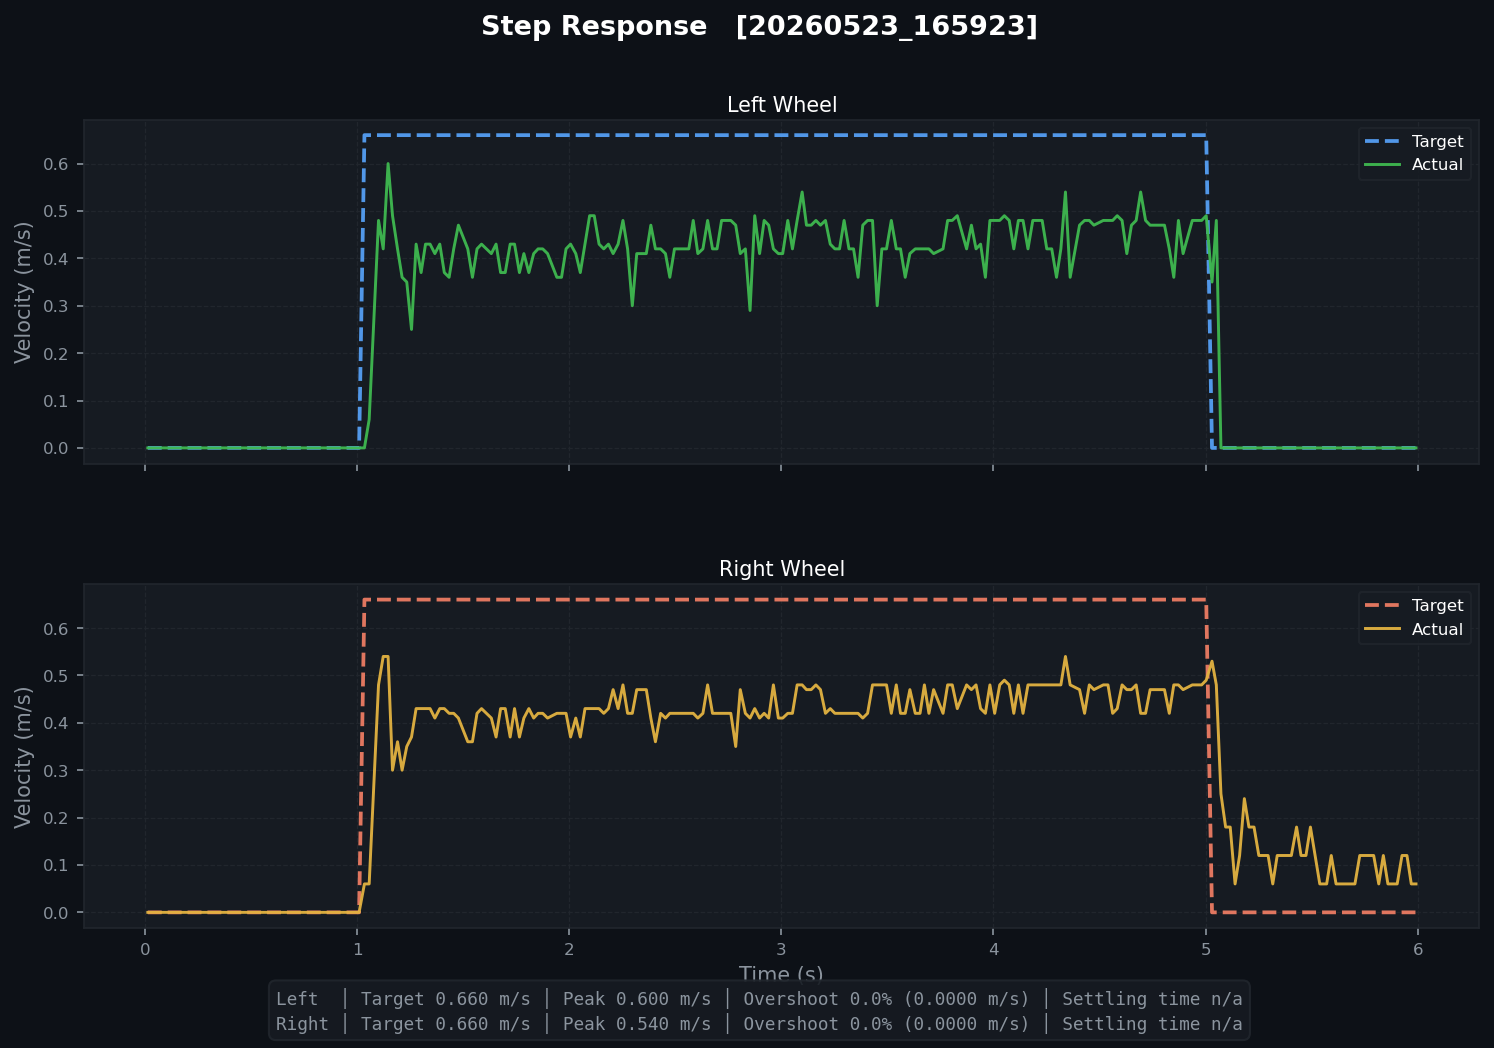

The file beside this chart, header and first rows:
t, left_target, left_actual, right_target, right_actual, left_pwm, right_pwm
0.01378, 0.0, 0.0, 0.0, 0.0, 0.0, 0.0
0.03589, 0.0, 0.0, 0.0, 0.0, 0.0, 0.0
0.05773, 0.0, 0.0, 0.0, 0.0, 0.0, 0.0
0.07999, 0.0, 0.0, 0.0, 0.0, 0.0, 0.0
0.1014, 0.0, 0.0, 0.0, 0.0, 0.0, 0.0
0.1252, 0.0, 0.0, 0.0, 0.0, 0.0, 0.0
0.1463, 0.0, 0.0, 0.0, 0.0, 0.0, 0.0
0.1677, 0.0, 0.0, 0.0, 0.0, 0.0, 0.0
0.1898, 0.0, 0.0, 0.0, 0.0, 0.0, 0.0
0.2161, 0.0, 0.0, 0.0, 0.0, 0.0, 0.0
0.2377, 0.0, 0.0, 0.0, 0.0, 0.0, 0.0
0.257, 0.0, 0.0, 0.0, 0.0, 0.0, 0.0
0.2786, 0.0, 0.0, 0.0, 0.0, 0.0, 0.0
0.3007, 0.0, 0.0, 0.0, 0.0, 0.0, 0.0
0.3451, 0.0, 0.0, 0.0, 0.0, 0.0, 0.0
0.367, 0.0, 0.0, 0.0, 0.0, 0.0, 0.0
0.3886, 0.0, 0.0, 0.0, 0.0, 0.0, 0.0
0.4128, 0.0, 0.0, 0.0, 0.0, 0.0, 0.0
0.4352, 0.0, 0.0, 0.0, 0.0, 0.0, 0.0
0.456, 0.0, 0.0, 0.0, 0.0, 0.0, 0.0
0.4777, 0.0, 0.0, 0.0, 0.0, 0.0, 0.0
0.4997, 0.0, 0.0, 0.0, 0.0, 0.0, 0.0
0.5214, 0.0, 0.0, 0.0, 0.0, 0.0, 0.0
0.5453, 0.0, 0.0, 0.0, 0.0, 0.0, 0.0
0.5659, 0.0, 0.0, 0.0, 0.0, 0.0, 0.0
0.5877, 0.0, 0.0, 0.0, 0.0, 0.0, 0.0
0.61, 0.0, 0.0, 0.0, 0.0, 0.0, 0.0
0.6334, 0.0, 0.0, 0.0, 0.0, 0.0, 0.0
0.6577, 0.0, 0.0, 0.0, 0.0, 0.0, 0.0
0.6784, 0.0, 0.0, 0.0, 0.0, 0.0, 0.0
0.6997, 0.0, 0.0, 0.0, 0.0, 0.0, 0.0
0.7218, 0.0, 0.0, 0.0, 0.0, 0.0, 0.0
0.7454, 0.0, 0.0, 0.0, 0.0, 0.0, 0.0
0.7663, 0.0, 0.0, 0.0, 0.0, 0.0, 0.0
0.7877, 0.0, 0.0, 0.0, 0.0, 0.0, 0.0
0.8099, 0.0, 0.0, 0.0, 0.0, 0.0, 0.0
0.8339, 0.0, 0.0, 0.0, 0.0, 0.0, 0.0
0.8574, 0.0, 0.0, 0.0, 0.0, 0.0, 0.0
0.8777, 0.0, 0.0, 0.0, 0.0, 0.0, 0.0
0.8997, 0.0, 0.0, 0.0, 0.0, 0.0, 0.0
0.9217, 0.0, 0.0, 0.0, 0.0, 0.0, 0.0
0.9445, 0.0, 0.0, 0.0, 0.0, 0.0, 0.0
0.9673, 0.0, 0.0, 0.0, 0.0, 0.0, 0.0
0.9877, 0.0, 0.0, 0.0, 0.0, 0.0, 0.0
1.01, 0.0, 0.0, 0.0, 0.0, 0.0, 0.0
1.035, 0.66, 0.0, 0.66, 0.06, 64.68, 67.68
1.057, 0.66, 0.06, 0.66, 0.06, 218.1, 221
1.101, 0.66, 0.48, 0.66, 0.48, 218.1, 221
1.123, 0.66, 0.42, 0.66, 0.54, 218.1, 221
1.146, 0.66, 0.6, 0.66, 0.54, 218.1, 221
1.167, 0.66, 0.49, 0.66, 0.3, 137.3, 107
1.191, 0.66, 0.42, 0.66, 0.36, 137.3, 107
1.212, 0.66, 0.36, 0.66, 0.3, 137.3, 107
1.234, 0.66, 0.35, 0.66, 0.35, 137.3, 107
1.257, 0.66, 0.25, 0.66, 0.37, 174.7, 145.7
1.278, 0.66, 0.43, 0.66, 0.43, 174.7, 145.7
1.302, 0.66, 0.37, 0.66, 0.43, 174.7, 145.7
1.323, 0.66, 0.43, 0.66, 0.43, 174.7, 145.7
1.344, 0.66, 0.43, 0.66, 0.43, 174.7, 145.7
1.367, 0.66, 0.41, 0.66, 0.41, 124.3, 142.2
... 201 more rows
